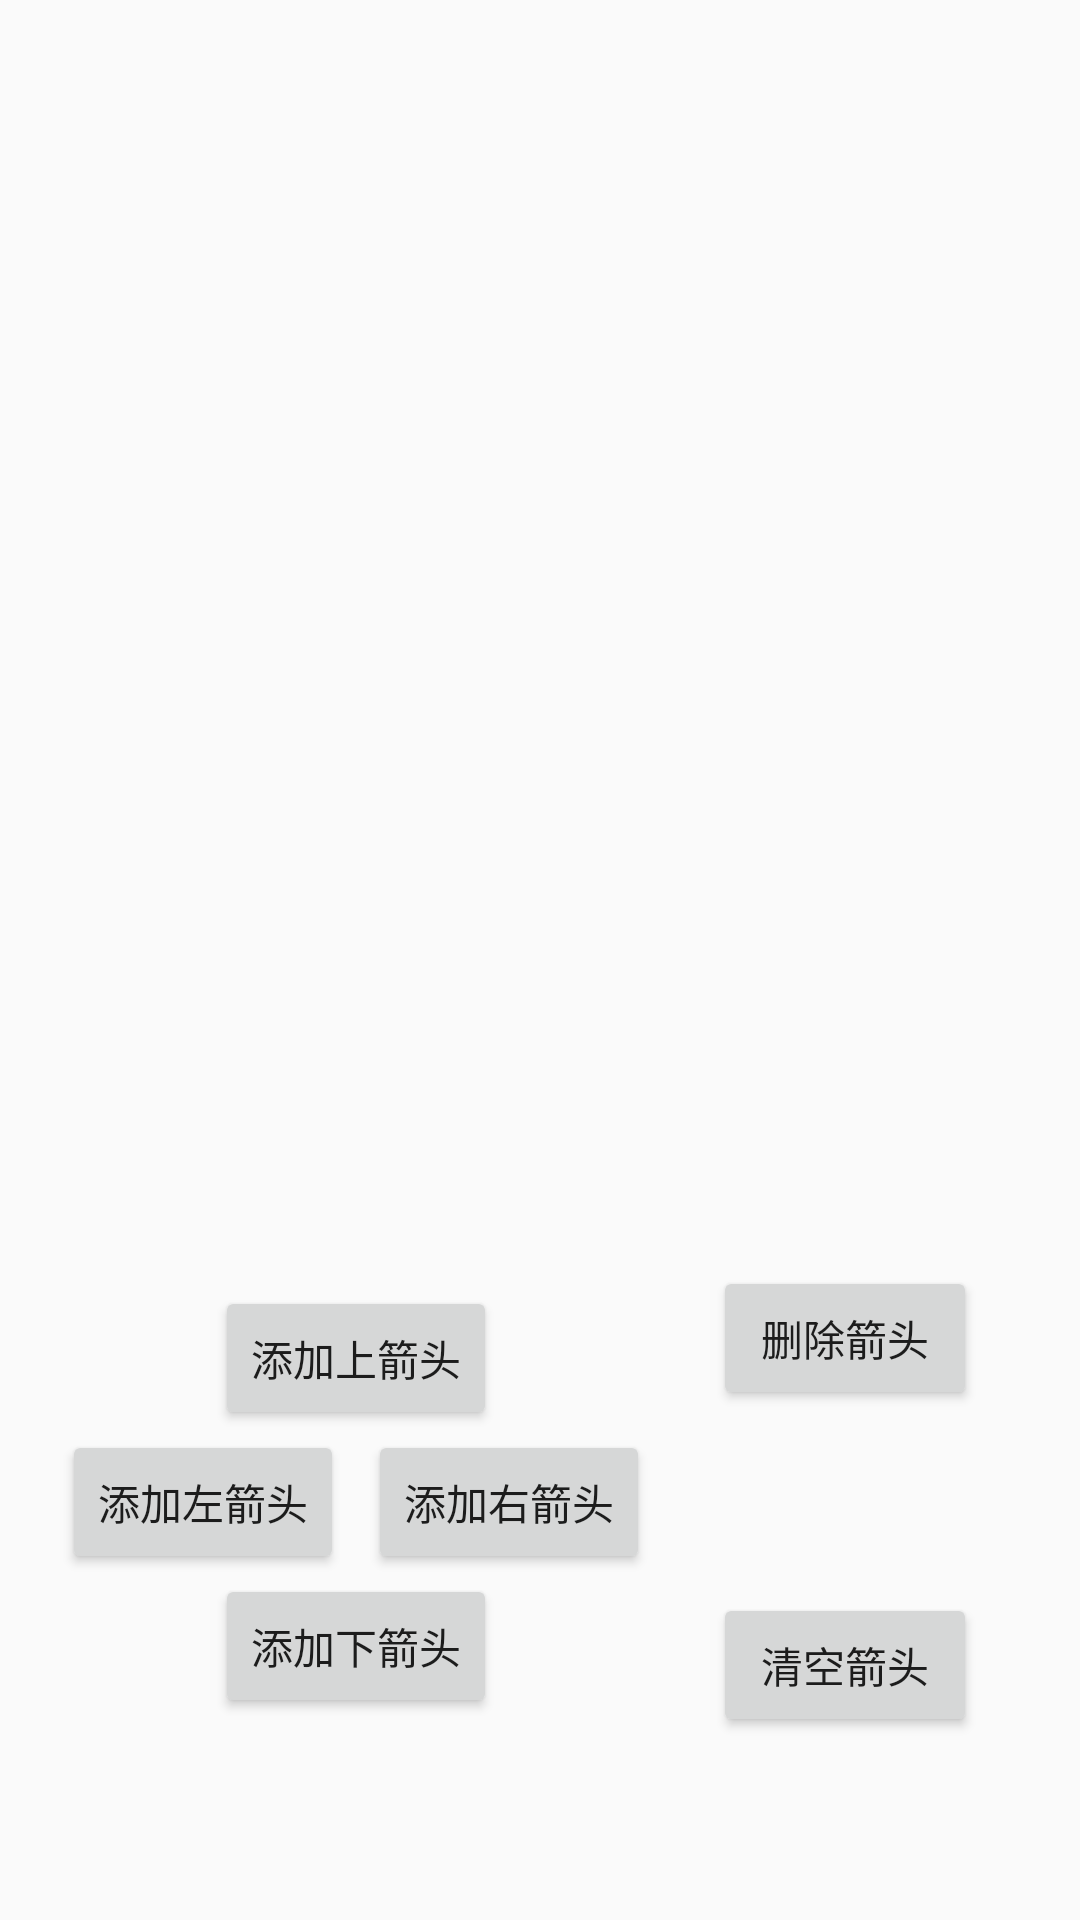

Write the Android layout XML for this screen, with the resource values it uses.
<!-- AndroidManifest.xml: application theme Theme.AndroidUIKit -->
<!-- res/layout/activity_arrow_drawable_example.xml -->
<?xml version="1.0" encoding="utf-8"?>
<androidx.constraintlayout.widget.ConstraintLayout xmlns:android="http://schemas.android.com/apk/res/android"
    xmlns:tools="http://schemas.android.com/tools"
    xmlns:app="http://schemas.android.com/apk/res-auto"
    android:id="@+id/main"
    android:layout_width="match_parent"
    android:layout_height="match_parent"
    tools:context=".examples.ArrowDrawableExampleActivity"
    tools:ignore="HardcodedText">

    <View
        android:id="@+id/arrow_drawable_example_activity_view_preview"
        android:layout_width="300dp"
        android:layout_height="300dp"
        android:padding="8dp"
        app:layout_constraintStart_toStartOf="parent"
        app:layout_constraintTop_toTopOf="parent"
        app:layout_constraintEnd_toEndOf="parent"
        app:layout_constraintBottom_toTopOf="@id/arrow_drawable_example_activity_btn_remove" />

    <androidx.constraintlayout.widget.Guideline
        android:id="@+id/arrow_drawable_example_activity_gl_add"
        android:layout_width="0dp"
        android:layout_height="0dp"
        android:orientation="vertical"
        app:layout_constraintGuide_percent="0.33" />

    <androidx.constraintlayout.widget.Guideline
        android:id="@+id/arrow_drawable_example_activity_gl_remove"
        android:layout_width="0dp"
        android:layout_height="0dp"
        android:orientation="vertical"
        app:layout_constraintGuide_percent="0.66" />

    <Button
        android:id="@+id/arrow_drawable_example_activity_btn_add_down"
        android:layout_width="wrap_content"
        android:layout_height="wrap_content"
        android:text="添加下箭头"
        app:layout_constraintStart_toStartOf="@id/arrow_drawable_example_activity_gl_add"
        app:layout_constraintEnd_toEndOf="@id/arrow_drawable_example_activity_gl_add"
        app:layout_constraintTop_toBottomOf="@id/arrow_drawable_example_activity_btn_add_left"
        app:layout_constraintBottom_toBottomOf="parent" />

    <Button
        android:id="@+id/arrow_drawable_example_activity_btn_add_left"
        android:layout_width="wrap_content"
        android:layout_height="wrap_content"
        android:text="添加左箭头"
        android:layout_marginEnd="4dp"
        app:layout_constraintEnd_toStartOf="@id/arrow_drawable_example_activity_gl_add"
        app:layout_constraintTop_toBottomOf="@id/arrow_drawable_example_activity_btn_add_up"
        app:layout_constraintBottom_toTopOf="@id/arrow_drawable_example_activity_btn_add_down" />

    <Button
        android:id="@+id/arrow_drawable_example_activity_btn_add_right"
        android:layout_width="wrap_content"
        android:layout_height="wrap_content"
        android:text="添加右箭头"
        android:layout_marginStart="4dp"
        app:layout_constraintStart_toEndOf="@id/arrow_drawable_example_activity_gl_add"
        app:layout_constraintTop_toBottomOf="@id/arrow_drawable_example_activity_btn_add_up"
        app:layout_constraintBottom_toTopOf="@id/arrow_drawable_example_activity_btn_add_down" />

    <Button
        android:id="@+id/arrow_drawable_example_activity_btn_add_up"
        android:layout_width="wrap_content"
        android:layout_height="wrap_content"
        android:text="添加上箭头"
        app:layout_constraintStart_toStartOf="@id/arrow_drawable_example_activity_gl_add"
        app:layout_constraintEnd_toEndOf="@id/arrow_drawable_example_activity_gl_add"
        app:layout_constraintTop_toBottomOf="@id/arrow_drawable_example_activity_view_preview"
        app:layout_constraintBottom_toTopOf="@id/arrow_drawable_example_activity_btn_add_left"
        app:layout_constraintVertical_chainStyle="packed" />

    <Button
        android:id="@+id/arrow_drawable_example_activity_btn_remove"
        android:layout_width="wrap_content"
        android:layout_height="wrap_content"
        android:text="删除箭头"
        app:layout_constraintStart_toEndOf="@id/arrow_drawable_example_activity_gl_remove"
        app:layout_constraintTop_toBottomOf="@id/arrow_drawable_example_activity_view_preview"
        app:layout_constraintBottom_toTopOf="@id/arrow_drawable_example_activity_btn_clear" />

    <Button
        android:id="@+id/arrow_drawable_example_activity_btn_clear"
        android:layout_width="wrap_content"
        android:layout_height="wrap_content"
        android:text="清空箭头"
        app:layout_constraintStart_toEndOf="@id/arrow_drawable_example_activity_gl_remove"
        app:layout_constraintTop_toBottomOf="@id/arrow_drawable_example_activity_btn_remove"
        app:layout_constraintBottom_toBottomOf="parent" />
</androidx.constraintlayout.widget.ConstraintLayout>
<!-- resources referenced by this layout -->
<resources>
  <style name="Theme.AndroidUIKit" parent="android:Theme.Material.Light.NoActionBar" />
</resources>
